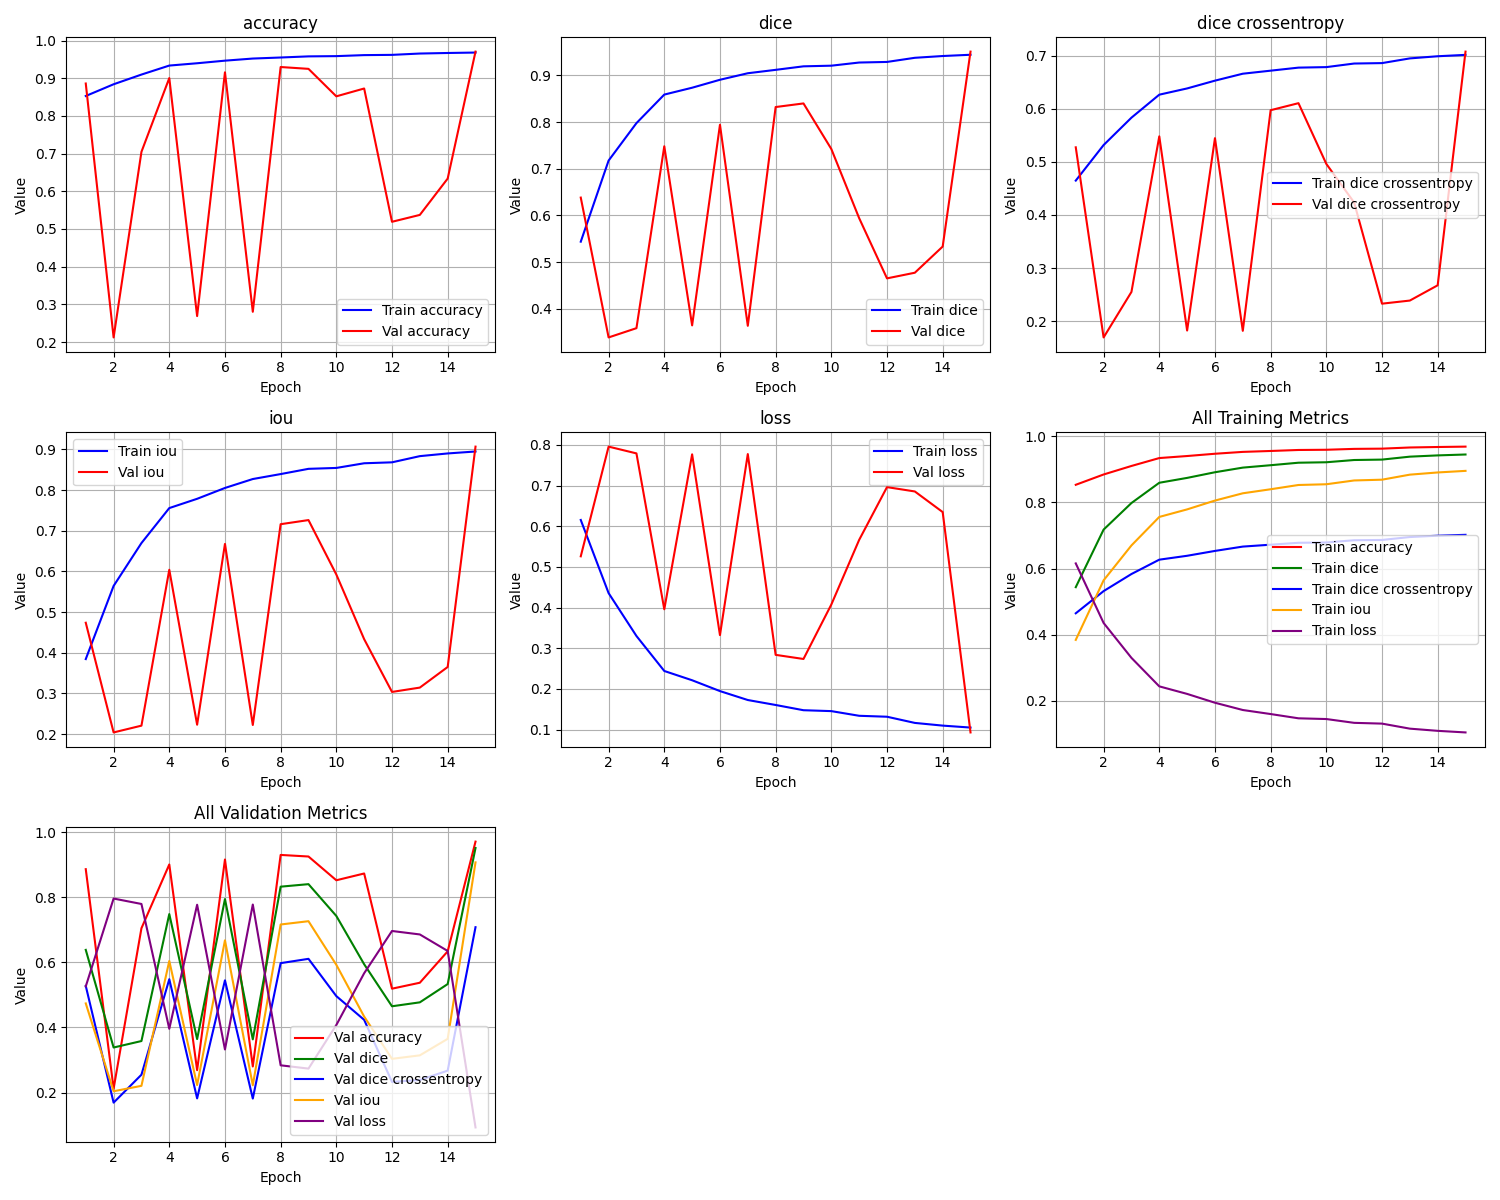

Source data for this figure (header and first rows):
epoch, train_loss, train_iou, train_dice, train_dice crossentropy, train_accuracy, val_loss, val_iou, val_dice, val_dice crossentropy, val_accuracy
1, 0.6155, 0.3845, 0.5437, 0.4648, 0.8528, 0.5261, 0.4739, 0.6382, 0.5276, 0.886
2, 0.4356, 0.5644, 0.7176, 0.5318, 0.884, 0.7958, 0.2042, 0.3385, 0.1693, 0.2123
3, 0.3302, 0.6698, 0.7978, 0.5834, 0.9097, 0.7792, 0.2208, 0.3583, 0.255, 0.7046
4, 0.2442, 0.7558, 0.859, 0.6267, 0.9336, 0.3959, 0.6041, 0.7482, 0.5482, 0.9004
5, 0.2214, 0.7786, 0.8737, 0.6385, 0.9397, 0.7768, 0.2232, 0.3643, 0.1823, 0.2689
6, 0.1948, 0.8052, 0.8907, 0.6532, 0.9466, 0.3324, 0.6676, 0.7943, 0.5447, 0.9157
7, 0.1728, 0.8272, 0.9047, 0.6663, 0.9522, 0.7775, 0.2225, 0.3634, 0.1817, 0.2803
8, 0.1606, 0.8394, 0.912, 0.672, 0.955, 0.2838, 0.7162, 0.8323, 0.5975, 0.9297
9, 0.1477, 0.8523, 0.9195, 0.6777, 0.958, 0.2737, 0.7263, 0.84, 0.6107, 0.9249
10, 0.1455, 0.8545, 0.9209, 0.6787, 0.9586, 0.4075, 0.5925, 0.7424, 0.4963, 0.852
11, 0.1341, 0.8659, 0.9277, 0.6854, 0.9613, 0.5665, 0.4335, 0.5941, 0.4235, 0.8727
12, 0.1317, 0.8683, 0.9289, 0.6863, 0.962, 0.6962, 0.3038, 0.4651, 0.2329, 0.5191
13, 0.1165, 0.8835, 0.9378, 0.6951, 0.9655, 0.6856, 0.3144, 0.4772, 0.2387, 0.5374
14, 0.1099, 0.8901, 0.9416, 0.6992, 0.967, 0.6349, 0.3651, 0.5333, 0.2675, 0.6337
15, 0.1051, 0.8949, 0.9443, 0.7018, 0.9681, 0.09312, 0.9069, 0.951, 0.7079, 0.9706
